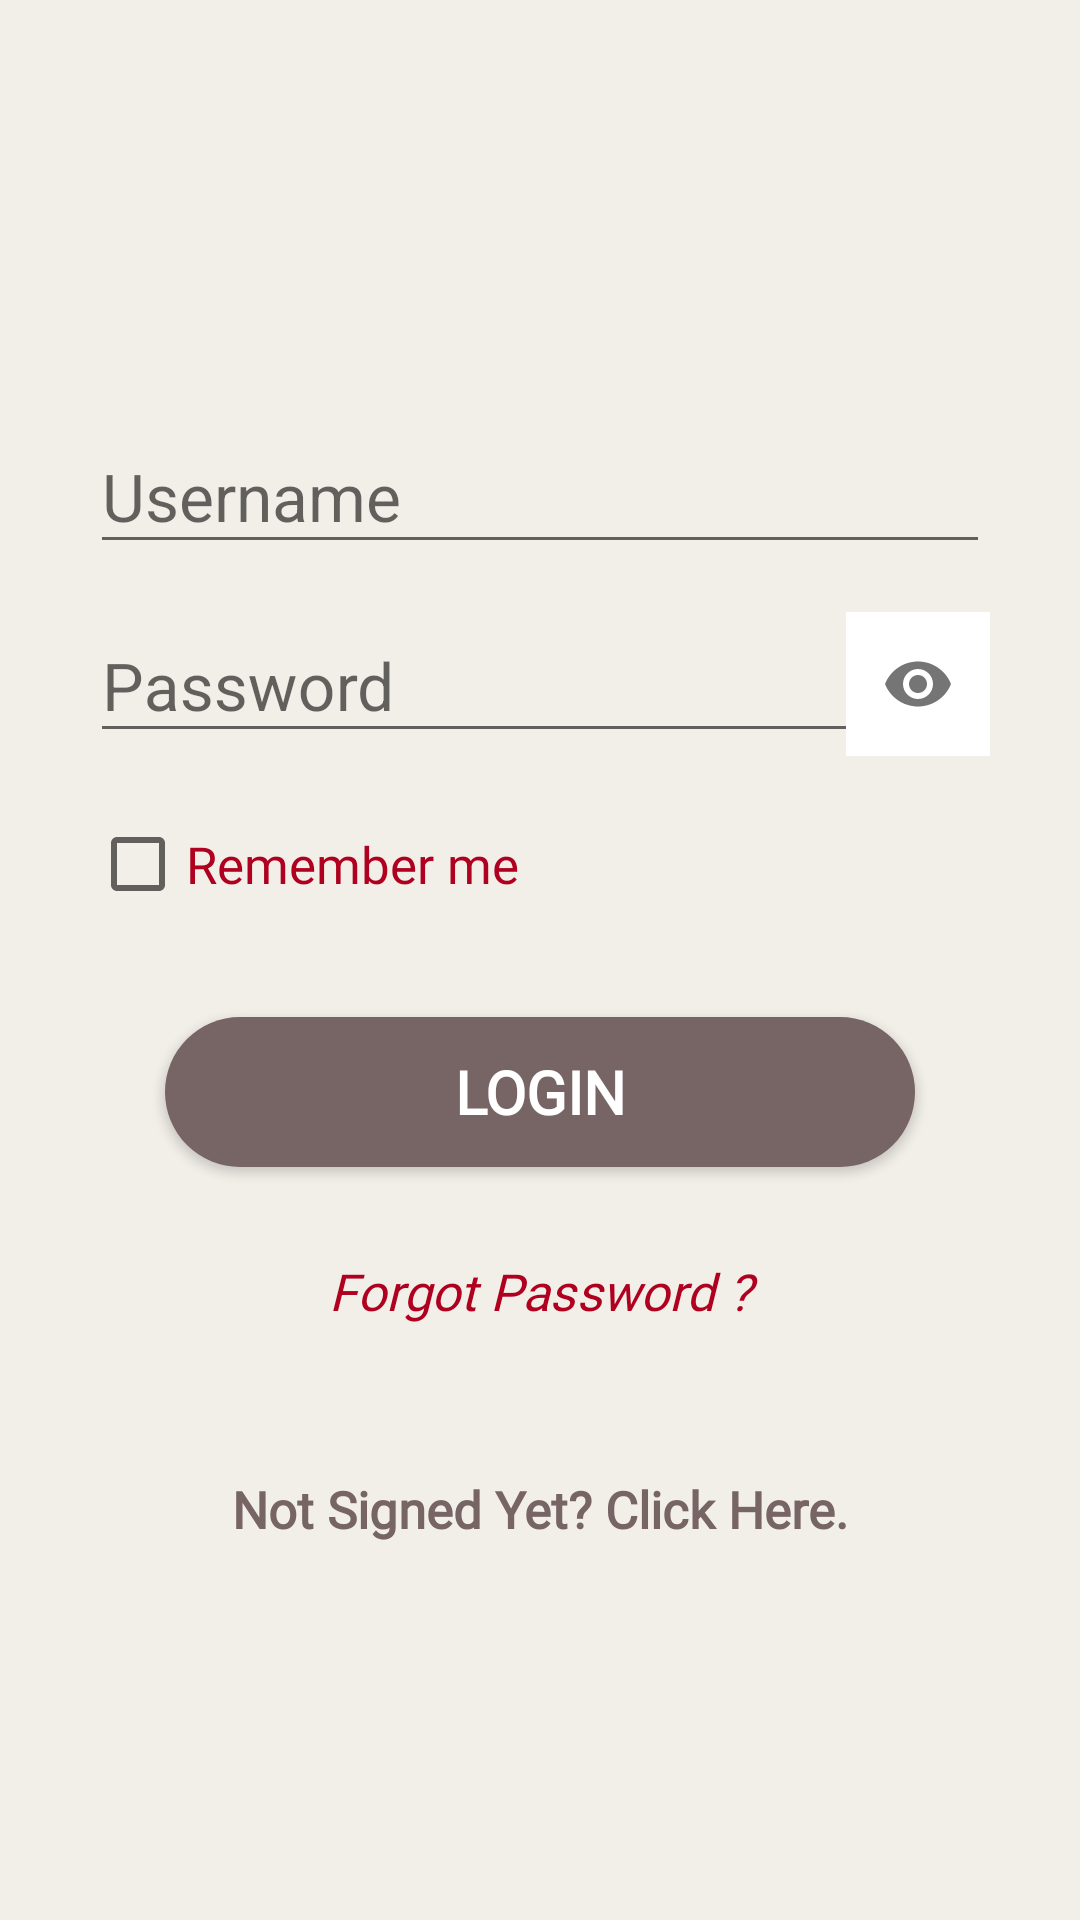

This screen was rendered from an Android layout file. Write that file and the resources it references.
<!-- AndroidManifest.xml: application theme AppTheme -->
<!-- res/layout/activity_login_user.xml -->
<?xml version="1.0" encoding="utf-8"?>
<ScrollView xmlns:app="http://schemas.android.com/apk/res-auto"
    xmlns:tools="http://schemas.android.com/tools"
    android:layout_height="match_parent"
    android:layout_width="match_parent"
    android:layout_gravity="center"
    android:background="@color/basic9"
    xmlns:android="http://schemas.android.com/apk/res/android">
    <LinearLayout
        android:layout_width="match_parent"
        android:layout_height="match_parent"
        android:orientation="vertical"
        android:gravity="center"
        android:padding="30dp"
        android:layout_gravity="center"
        tools:context=".LoginAsGuest_form">

        <com.google.android.material.textfield.TextInputLayout
            android:layout_width="match_parent"
            android:layout_height="wrap_content"
            android:focusable="true"
            android:focusableInTouchMode="true"
            android:layout_marginTop="5dp"

            >

            <EditText
                android:id="@+id/etxtuserName"
                android:layout_width="match_parent"
                android:layout_height="wrap_content"
                android:ems="10"
                android:hint="Username"
                android:inputType="text"
                android:textSize="22sp" />
        </com.google.android.material.textfield.TextInputLayout>

        <com.google.android.material.textfield.TextInputLayout
            android:layout_width="match_parent"
            android:layout_height="wrap_content"
            android:focusable="true"
            android:focusableInTouchMode="true"
            android:layout_marginTop="5dp"
            app:passwordToggleEnabled="true"

            >

            <EditText
                android:id="@+id/etxtpass"
                android:layout_width="match_parent"
                android:layout_height="wrap_content"
                android:ems="10"
                android:hint="Password"
                android:inputType="textPassword"
                android:textSize="22sp" />
        </com.google.android.material.textfield.TextInputLayout>

        <CheckBox
            android:id="@+id/chkboxloginUser"
            android:layout_marginTop="20dp"
            android:textColor="@color/error"
            android:layout_width="match_parent"
            android:text="Remember me"
            android:fontFamily="@font/work_sans"
            android:textSize="17sp"
            android:checked="false"
            android:layout_height="wrap_content"></CheckBox>

        <Button
            android:id="@+id/btnloginUser"
            android:layout_width="wrap_content"
            android:layout_height="wrap_content"
            android:layout_marginTop="35dp"
            android:fontFamily="@font/work_sans"
            android:textStyle="bold"
            android:background="@drawable/button_rounded"
            android:text="Login"
            android:textColor="#ffff"
            android:textSize="20sp">

        </Button>
        <TextView
            android:id="@+id/forgotpwuser"
            android:layout_width="match_parent"
            android:layout_gravity="center"
            android:gravity="center"
            android:layout_height="wrap_content"
            android:layout_marginTop="30dp"
            android:text="Forgot Password ?"
            android:onClick="gotoforgotuserpwactivity"
            android:fontFamily="@font/work_sans"
            android:textColor="@color/error"
            android:textSize="17sp"
            android:textStyle="italic" />

        <TextView
            android:id="@+id/textView"
            android:layout_width="wrap_content"
            android:layout_height="wrap_content"
            android:layout_marginTop="50dp"
            android:onClick="tv_User_Register"
            android:fontFamily="@font/work_sans"
            android:text="Not Signed Yet? Click Here."
            android:textColor="@color/basic1"
            android:textSize="17sp"
            android:textStyle="bold" />





    </LinearLayout>
</ScrollView>
<!-- resources referenced by this layout -->
<resources>
  <color name="basic1">#776464</color>
  <color name="basic9">#F2EFE9</color>
  <color name="error">#B00020</color>
  <!-- drawable button_rounded (drawable-v24) -->
  <?xml version="1.0" encoding="utf-8"?>
  <shape xmlns:android="http://schemas.android.com/apk/res/android"
      android:shape="rectangle"
      >
      <solid
          android:color="@color/basic1">
      </solid>
      <corners
          android:radius="200dp">
      </corners>
      <size
          android:width="250dp"
          android:height="50dp"></size>
  
  
  
  
  
  
  
  </shape>
  <style name="AppTheme" parent="Theme.AppCompat.Light.NoActionBar">
          
          <item name="colorPrimary">@color/basic1</item>
          <item name="colorPrimaryDark">@color/basic1</item>
          <item name="colorAccent">@color/error</item>
          <item name="actionBarItemBackground">@color/white</item>
          <item name="windowNoTitle">true</item>
          <item name="windowActionBar">false</item>
      </style>
  <color name="white">#FFFFFF </color>
</resources>
